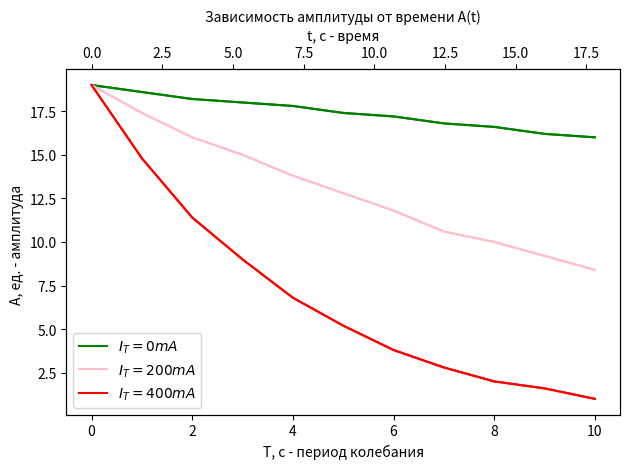

Source code (Python):
from matplotlib import pyplot as plt
import numpy as np

T = 1.78
a1 = [19, 18.6, 18.2, 18, 17.8, 17.4, 17.2, 16.8, 16.6, 16.2, 16]
a2 = [19, 17.4, 16, 15, 13.8, 12.8, 11.8, 10.6, 10, 9.2, 8.4]
a3 = [19, 14.8, 11.4, 9, 6.8, 5.2, 3.8, 2.8, 2, 1.6, 1]
data1 = np.array([0, 1, 2, 3, 4, 5, 6, 7, 8, 9, 10])
data2 = data1*T

fig, ax1 = plt.subplots()


plt.title('''Зависимость амплитуды от времени A(t)''', fontsize=10)
color1 = 'green'
color2 = 'pink'
color3 =  'red'
ax1.set_xlabel('T, c - период колебания')
ax1.set_ylabel('A, ед. - амплитуда ')
ax1.plot(data1, a1, color=color1)
ax1.plot(data1, a2, color=color2)
ax1.plot(data1, a3, color=color3)


ax2 = ax1.twiny()

ax2.set_xlabel('t, c - время')


ax2.plot(data2, a1, color=color1)
ax2.plot(data2, a2, color=color2)
ax2.plot(data2, a3, color=color3)
plt.legend(['$I_T = 0 mA$', '$I_T = 200 mA$', '$I_T = 400 mA$'])

fig.tight_layout()
plt.show()